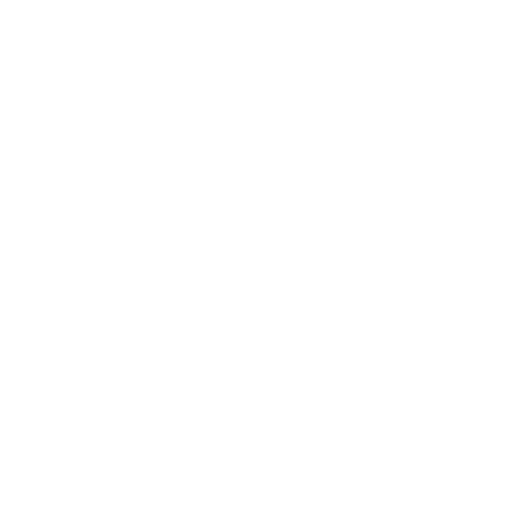
t = 0.00 s
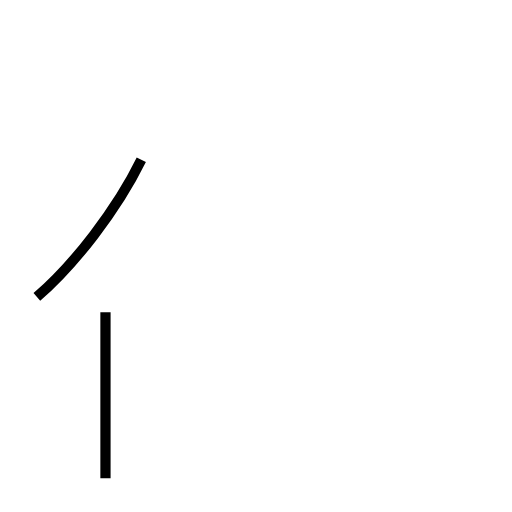
t = 0.99 s
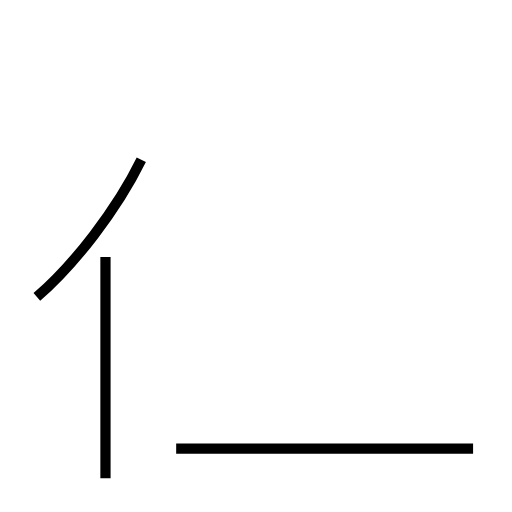
t = 2.03 s
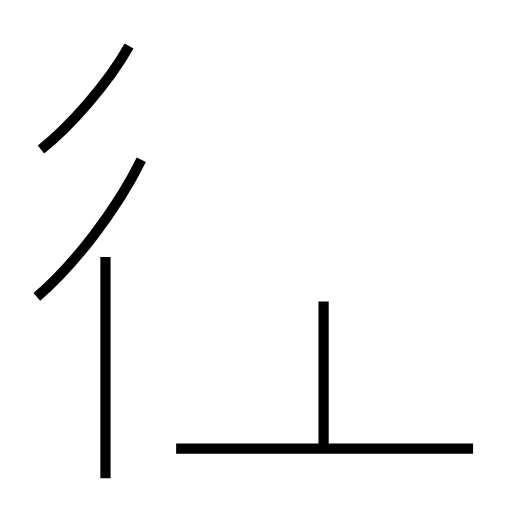
t = 2.86 s
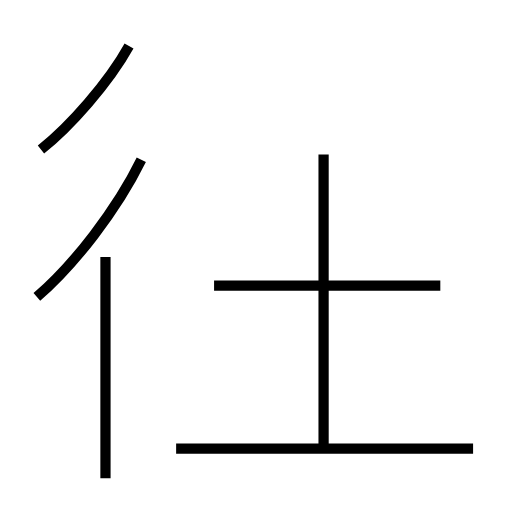
t = 3.95 s
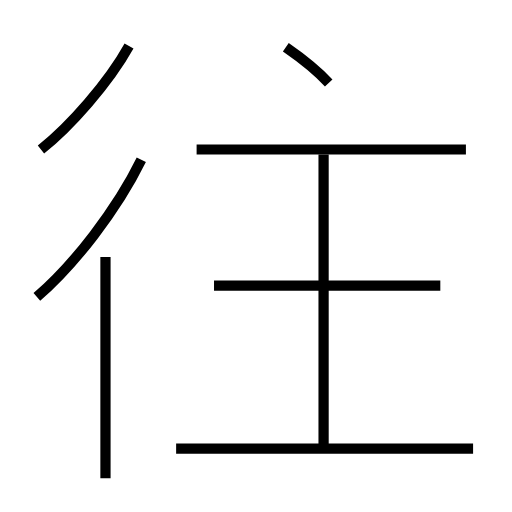
t = 4.90 s

The animated SVG that drew these frames (rendered in a browser with its animation timeline set to each time). Animation: 8 SMIL elements (animate=8); one cycle of 4.90 s.

<?xml version='1.0' encoding='utf-8'?>
<svg viewBox="0.0 -6.0 50.0 50.0" version="1.1" xmlns="http://www.w3.org/2000/svg"><rect x="-1000" y="-1000" width="2000" height="2000" stroke="white" fill="white" /><g style="fill:none;stroke:#000000;stroke-width:1"><path d="M 3.6 -15.0 C 7.2 -18.1 11.4 -23.5 13.8 -28.4 " transform="translate(0.0 38.0)" stroke-dasharray="16.937594375444696" stroke-dashoffset="16.937594375444696"><animate attributeName="stroke-dashoffset" from="16.937594375444696" to="0" dur="0.5081278312633408s" begin="0s" fill="freeze" /></path><path d="M 10.3 2.7 L 10.3 -18.9 " transform="translate(0.0 38.0)" stroke-dasharray="21.599999999999998" stroke-dashoffset="21.599999999999998"><animate attributeName="stroke-dashoffset" from="21.599999999999998" to="0" dur="0.6479999999999999s" begin="0.5081278312633408s" fill="freeze" /></path><path d="M 46.2 -0.2 L 17.2 -0.2 " transform="translate(0.0 38.0)" stroke-dasharray="29.000000000000004" stroke-dashoffset="29.000000000000004"><animate attributeName="stroke-dashoffset" from="29.000000000000004" to="0" dur="0.8700000000000001s" begin="1.1561278312633407s" fill="freeze" /></path><path d="M 4.0 -29.4 C 6.8 -31.6 10.6 -35.9 12.6 -39.5 " transform="translate(0.0 38.0)" stroke-dasharray="13.334513723547667" stroke-dashoffset="13.334513723547667"><animate attributeName="stroke-dashoffset" from="13.334513723547667" to="0" dur="0.40003541170643003s" begin="2.0261278312633406s" fill="freeze" /></path><path d="M 31.6 -0.2 L 31.6 -28.9 " transform="translate(0.0 38.0)" stroke-dasharray="28.7" stroke-dashoffset="28.7"><animate attributeName="stroke-dashoffset" from="28.7" to="0" dur="0.861s" begin="2.426163242969771s" fill="freeze" /></path><path d="M 43.0 -16.1 L 20.9 -16.1 " transform="translate(0.0 38.0)" stroke-dasharray="22.1" stroke-dashoffset="22.1"><animate attributeName="stroke-dashoffset" from="22.1" to="0" dur="0.663s" begin="3.287163242969771s" fill="freeze" /></path><path d="M 45.5 -29.4 L 19.2 -29.4 " transform="translate(0.0 38.0)" stroke-dasharray="26.3" stroke-dashoffset="26.3"><animate attributeName="stroke-dashoffset" from="26.3" to="0" dur="0.789s" begin="3.9501632429697713s" fill="freeze" /></path><path d="M 32.1 -35.9 C 30.9 -37.2 29.2 -38.5 27.9 -39.4" transform="translate(0.0 38.0)" stroke-dasharray="5.4772168507920265" stroke-dashoffset="5.4772168507920265"><animate attributeName="stroke-dashoffset" from="5.4772168507920265" to="0" dur="0.1643165055237608s" begin="4.739163242969771s" fill="freeze" /></path></g></svg>
